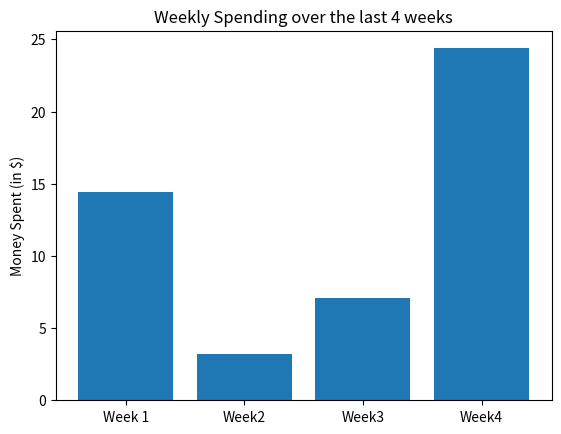

Source code (Python):
import datetime
import matplotlib as mpl
import matplotlib.pyplot as plt
import numpy as np

class item:
    def __init__(item, name, price, store, date):
        item.name = name
        item.price = price
        item.store = store
        item.date = date

    def getName(item):
        return item.name

    def getPrice(item):
        return item.price

    def getStore(item):
        return item.store

    def getDate(item):
        return item.date

Apple = item("apple", 2.00, "safeway", "01/20/23")
Milk = item("milk", 5.37, "costco", "02/22/23")
Pasta = item("pasta", 7.11, "fred meyer", "01/30/23")
Soap = item("soap", 12.22, "costco", "02/22/23")
Mushroom = item("mushroom", 1.23, "safeway", "01/20/23")
Ham = item("ham", 14.44, "walmart", "12/13/22")
Artichoke = item("artichoke", 4.00, "costco", "02/22/23")
Banana = item("banana", 2.89, "costco", "02/22/23")

def weekly():
    fig, ax = plt.subplots()

    wks = ['Week 1', 'Week2', 'Week3', 'Week4']
    money = [14.44, 3.23, 7.11, 24.38]

    ax.bar(wks, money)

    ax.set_ylabel('Money Spent (in $)')
    ax.set_title('Weekly Spending over the last 4 weeks')

    plt.savefig("week1.png")

def monthly():
    pass
    
def quarterly():
    pass
    
def yearly():
    pass
    
def byStore():
    pass

weekly()